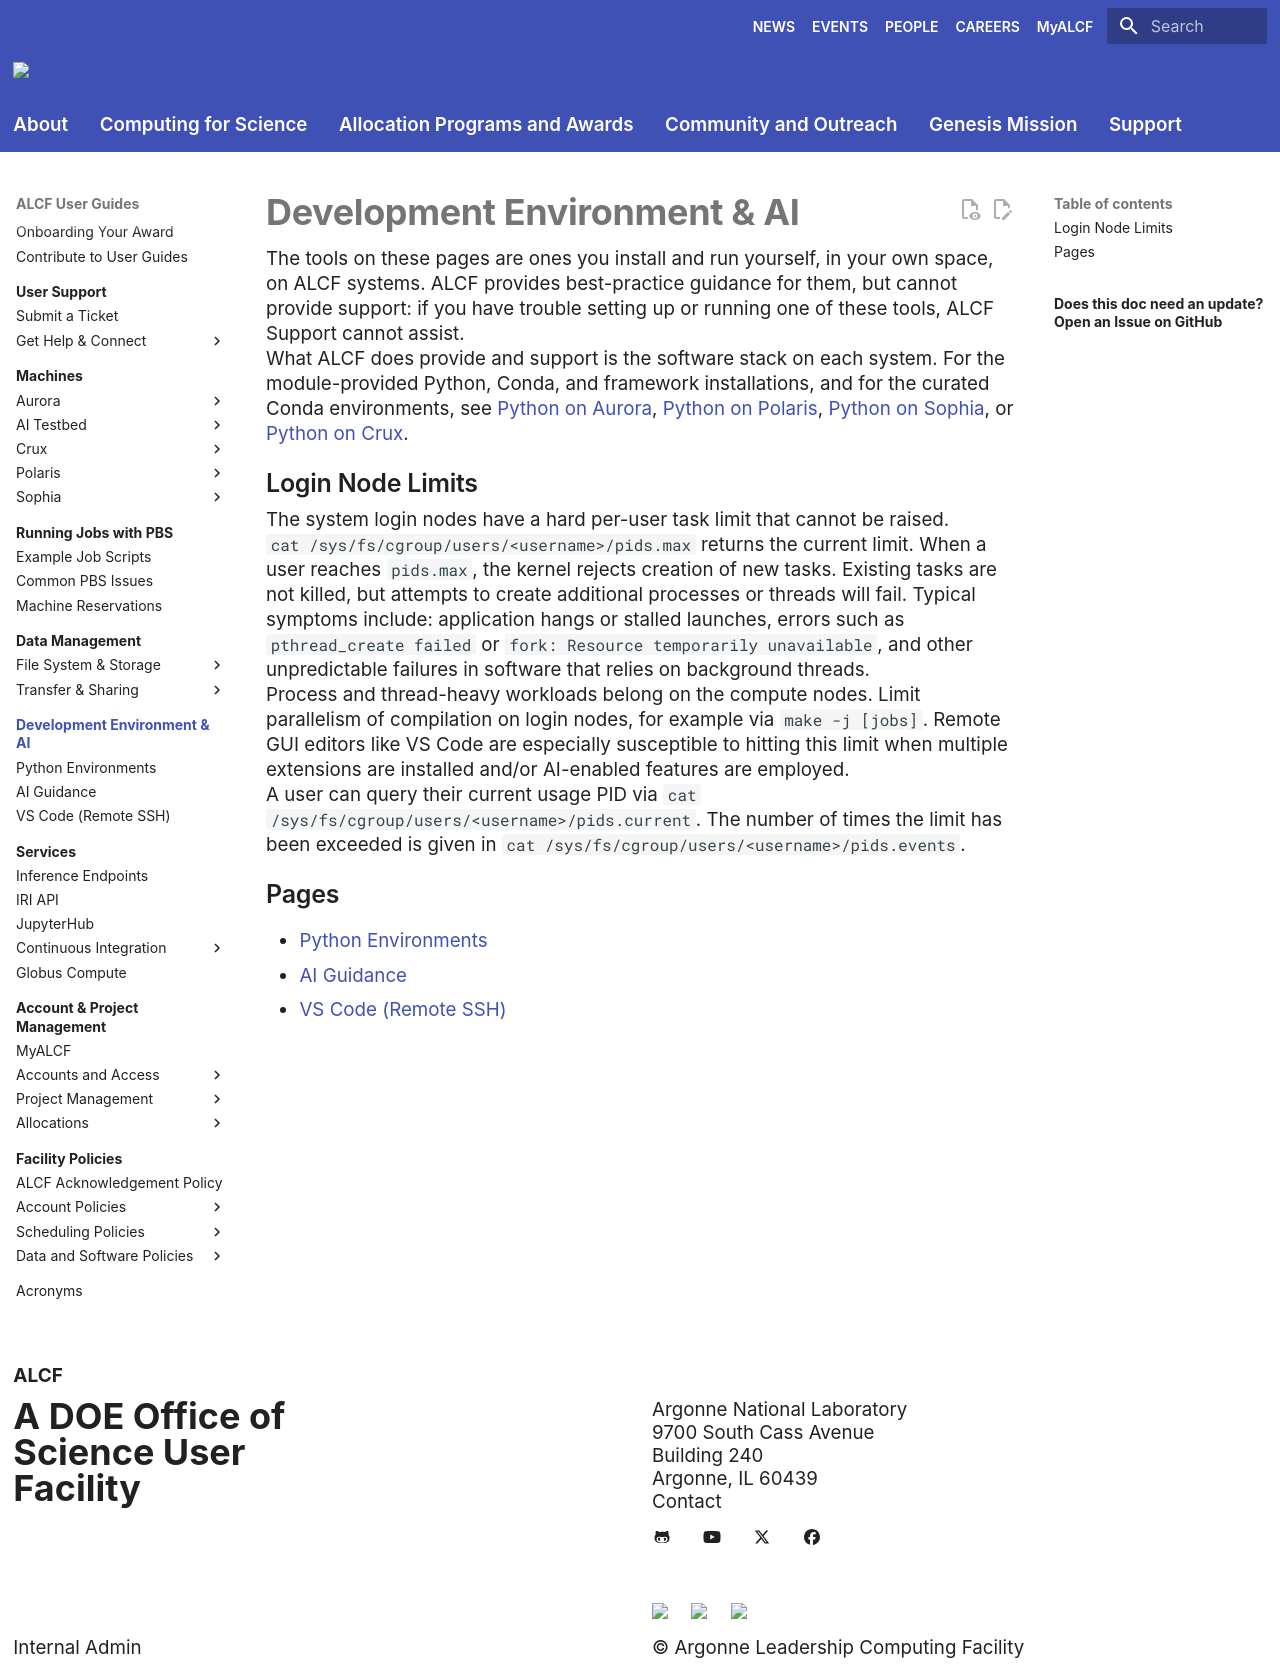

repository: argonne-lcf/user-guides · page: dev-environment/index.html · generator: mkdocs

# Development Environment & AI

The tools on these pages are ones you install and run yourself, in your own space, on ALCF systems. ALCF provides best-practice guidance for them, but cannot provide support: if you have trouble setting up or running one of these tools, ALCF Support cannot assist.

What ALCF does provide and support is the software stack on each system. For the module-provided Python, Conda, and framework installations, and for the curated Conda environments, see [Python on Aurora](../aurora/data-science/python.md), [Python on Polaris](../polaris/data-science/python.md), [Python on Sophia](../sophia/data-science/python.md), or [Python on Crux](../crux/data-science/python.md).

## Login Node Limits

The system login nodes have a hard per-user task limit that cannot be raised.

`cat /sys/fs/cgroup/users/<username>/pids.max` returns the current limit.
When a user reaches `pids.max`, the kernel rejects creation of new tasks.
Existing tasks are not killed, but attempts to create additional processes or threads will fail.
Typical symptoms include: application hangs or stalled launches, errors such as `pthread_create failed` or `fork: Resource temporarily unavailable`, and other unpredictable failures in software that relies on background threads.

Process and thread-heavy workloads belong on the compute nodes.
Limit parallelism of compilation on login nodes, for example via `make -j [jobs]`.
Remote GUI editors like VS Code are especially susceptible to hitting this limit when multiple extensions are installed and/or AI-enabled features are employed.

A user can query their current usage PID via `cat /sys/fs/cgroup/users/<username>/pids.current`.
The number of times the limit has been exceeded is given in `cat /sys/fs/cgroup/users/<username>/pids.events`.

## Pages

- [Python Environments](python-environments.md)
- [AI Guidance](ai-guidance.md)
- [VS Code (Remote SSH)](vscode.md)
